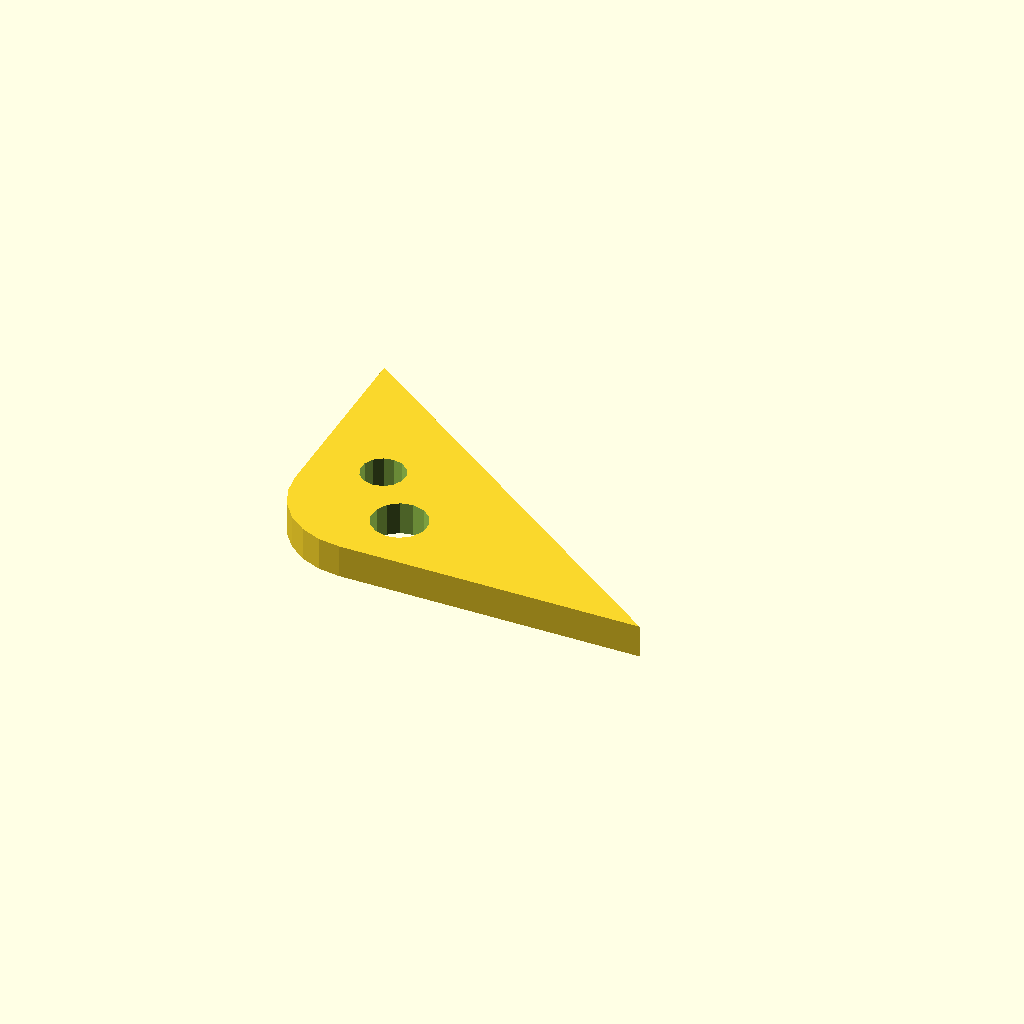
Cell 1: the model at its default parameters.
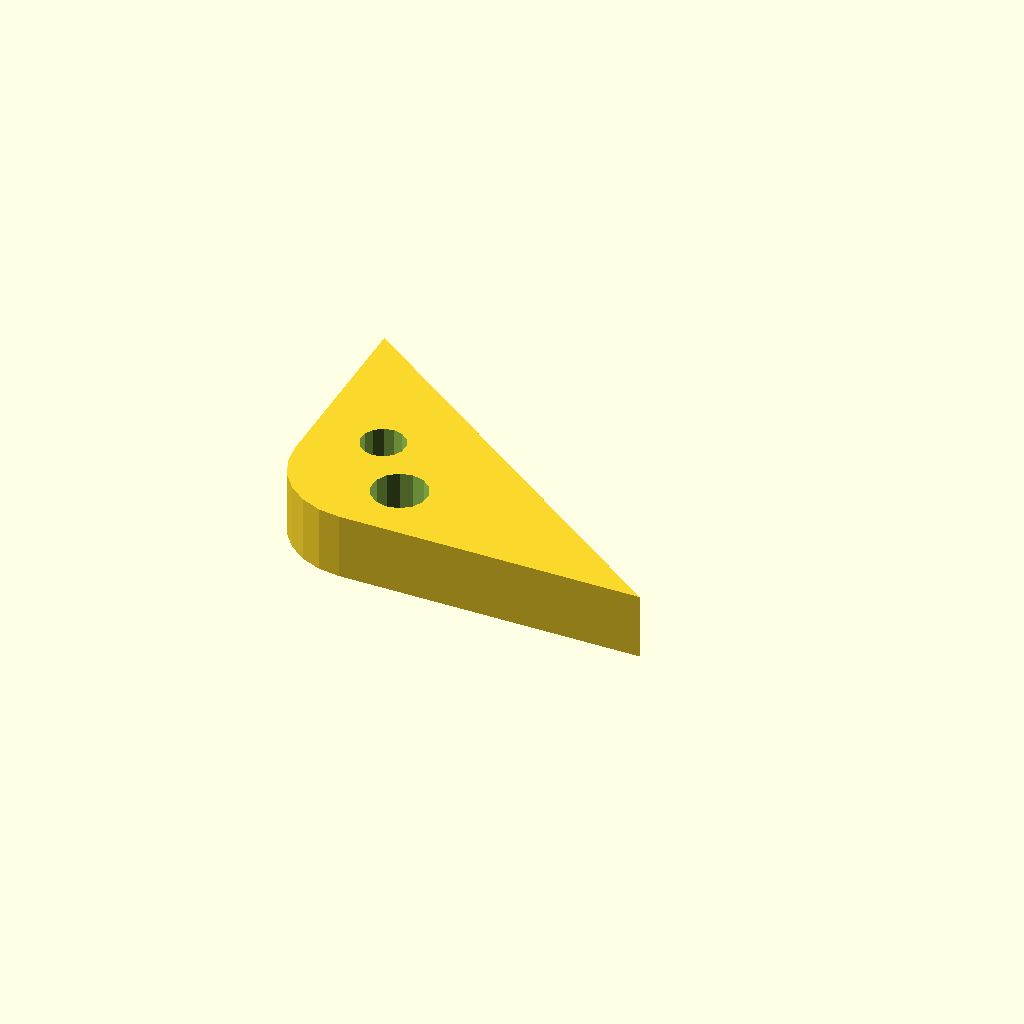
Cell 2: plate_t = 12 (everything else at default).
All cells are drawn from one camera (rotation 55°, 0°, 25°, orthographic, colour scheme Cornfield), so only the parameter changes between them.
The OpenSCAD source (optional_data/data/sketch4/bracketplates/part_0123.scad):
$fn = 32;

// ----------------------------------------------------------------------
// Bracket plate: corner pad 70 x 50, fillet R15
// ----------------------------------------------------------------------

// --- parameters (mm) ---
hole_r = 4;               // bolt hole radius
plate_t = 6;              // plate thickness, Z (extrusion height)
leg_a = 70;               // base leg
leg_b = 50;               // height leg
fillet_r = 15;            // right-angle fillet radius

hole_d1 = 2 * hole_r + 2;
hole_d2 = 2 * hole_r;

profile = [[15, 0], [70, 0], [0, 50], [0, 15], [0.511, 11.118], [2.01, 7.5], [4.393, 4.393], [7.5, 2.01], [11.118, 0.511]];  // primary outline, 9 points, counter clockwise
void_1 = [[25.908, 11.954], [25.008, 13.989], [23.314, 15.432], [21.162, 15.997], [18.978, 15.573], [17.194, 14.242], [16.164, 12.27], [16.092, 10.046], [16.992, 8.011], [18.686, 6.568], [20.838, 6.003], [23.022, 6.427], [24.806, 7.758], [25.836, 9.73]];  // mount hole 1, 14 points
void_2 = [[16.527, 23.263], [15.807, 24.891], [14.451, 26.046], [12.73, 26.498], [10.982, 26.158], [9.555, 25.094], [8.731, 23.516], [8.673, 21.737], [9.393, 20.109], [10.749, 18.954], [12.47, 18.502], [14.218, 18.842], [15.645, 19.906], [16.469, 21.484]];  // mount hole 2, 14 points

// --- the one profile operation ---
difference() {
  linear_extrude(height = plate_t) polygon(points = profile);
  translate([0, 0, -1])
    linear_extrude(height = plate_t + 2) polygon(points = void_1);
  translate([0, 0, -1])
    linear_extrude(height = plate_t + 2) polygon(points = void_2);
}
Customizer parameters (derived from the source; name, type, default, range or options):
hole_r: number, default 4
plate_t: number, default 6
leg_a: number, default 70
leg_b: number, default 50
fillet_r: number, default 15
